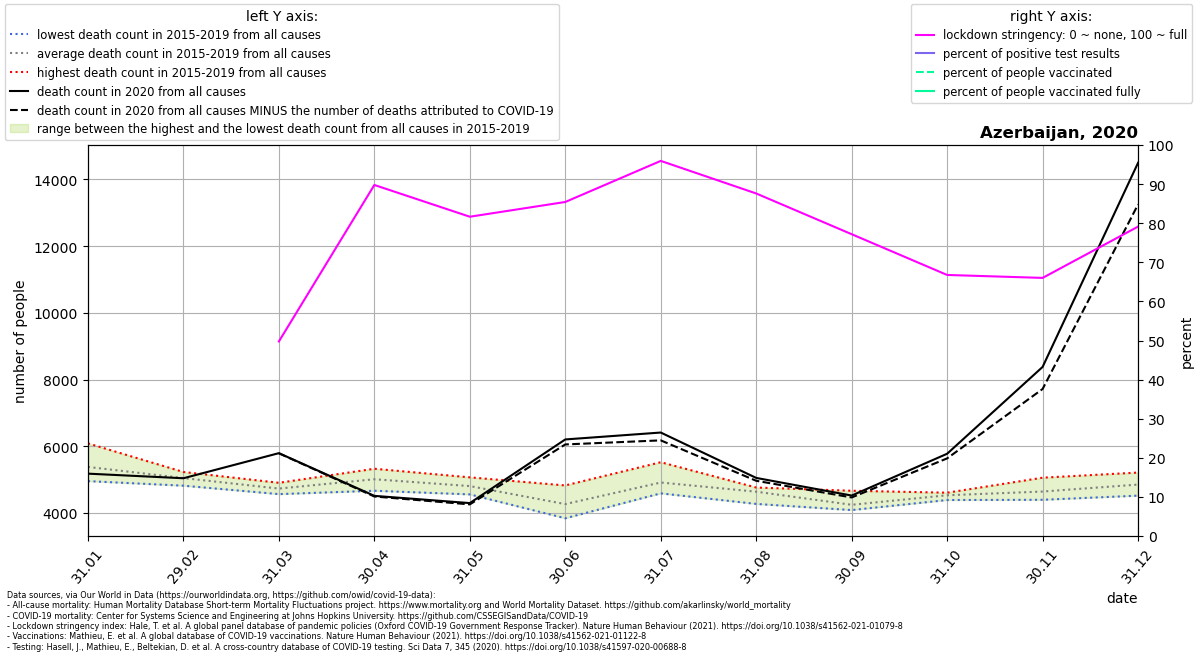

Data behind this chart, as committed beside it:
location, date, time, time_unit, deaths_2010_all_ages, deaths_2011_all_ages, deaths_2012_all_ages, deaths_2013_all_ages, deaths_2014_all_ages, deaths_2015_all_ages, deaths_2016_all_ages, deaths_2017_all_ages, deaths_2018_all_ages, deaths_2019_all_ages, deaths_2020_all_ages, deaths_2021_all_ages, new_deaths, new_cases_smoothed, new_tests_smoothed, stringency_index, people_vaccinated, people_fully_vaccinated, population, positive_test_percent
Azerbaijan, 2020-01-31, 1, monthly, , , , , , 5146, 4953, 6085, 5284, 5423, 5177, 6519, , , , , , , , 
Azerbaijan, 2020-02-29, 2, monthly, , , , , , 5227, 4978, 4985, 5216, 4816, 5039, 6519, , , , , , , , 
Azerbaijan, 2020-03-31, 3, monthly, , , , , , 4824, 4566, 4790, 4903, 4563, 5792, , 5.0, 7.275, , 49.76, , , 10139175, 
Azerbaijan, 2020-04-30, 4, monthly, , , , , , 4664, 5229, 4824, 5003, 5324, 4511, , 19.0, 49.89, , 89.79, , , 10139175, 
Azerbaijan, 2020-05-31, 5, monthly, , , , , , 5066, 4574, 4954, 4871, 4555, 4294, , 39.0, 101, , 81.66, , , 10139175, 
Azerbaijan, 2020-06-30, 6, monthly, , , , , , 4824, 4135, 3839, 4015, 4505, 6203, , 150.0, 369.5, , 85.43, , , 10139175, 
Azerbaijan, 2020-07-31, 7, monthly, , , , , , 4744, 4586, 4804, 5520, 4902, 6410, , 235.0, 480.7, , 95.94, , , 10139175, 
Azerbaijan, 2020-08-31, 8, monthly, , , , , , 4744, 4761, 4723, 4684, 4269, 5049, , 86.0, 167.6, , 87.61, , , 10139175, 
Azerbaijan, 2020-09-30, 9, monthly, , , , , , 4664, 4221, 4085, 4144, 4101, 4520, , 57.0, 132.3, , 77.19, , , 10139175, 
Azerbaijan, 2020-10-31, 10, monthly, , , , , , 4583, 4524, 4606, 4546, 4386, 5774, , 139.0, 398.7, , 66.77, , , 10139175, 
Azerbaijan, 2020-11-30, 11, monthly, , , , , , 4583, 5056, 4623, 4547, 4393, 8378, , 662.0, 1925, , 66.02, , , 10139175, 
Azerbaijan, 2020-12-31, 12, monthly, , , , , , 4664, 5065, 4791, 4517, 5210, 14500, , 1249, 3398, , 79.14, , , 10139175, 
